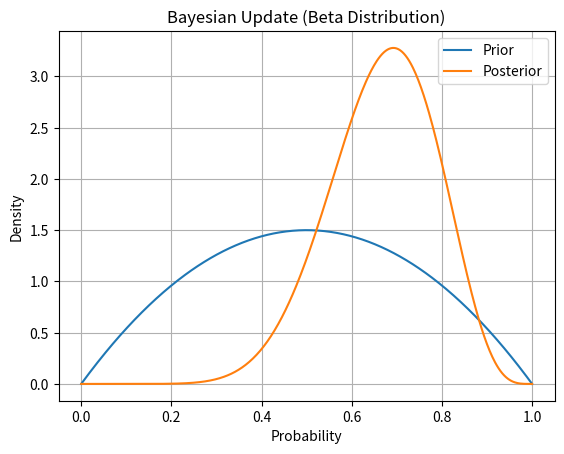

Reproduce this figure in Python.
"""
Bayesian Update using Beta Distribution
"""

import numpy as np
import matplotlib.pyplot as plt
from scipy.stats import beta


def plot_beta(prior_a=2, prior_b=2, post_a=10, post_b=5):
    """
    Plot prior and posterior distributions
    """

    x = np.linspace(0, 1, 500)

    prior = beta.pdf(x, prior_a, prior_b)
    posterior = beta.pdf(x, post_a, post_b)

    plt.figure()
    plt.plot(x, prior, label="Prior")
    plt.plot(x, posterior, label="Posterior")
    plt.title("Bayesian Update (Beta Distribution)")
    plt.xlabel("Probability")
    plt.ylabel("Density")
    plt.legend()
    plt.grid()
    plt.show()


if __name__ == "__main__":
    plot_beta()
